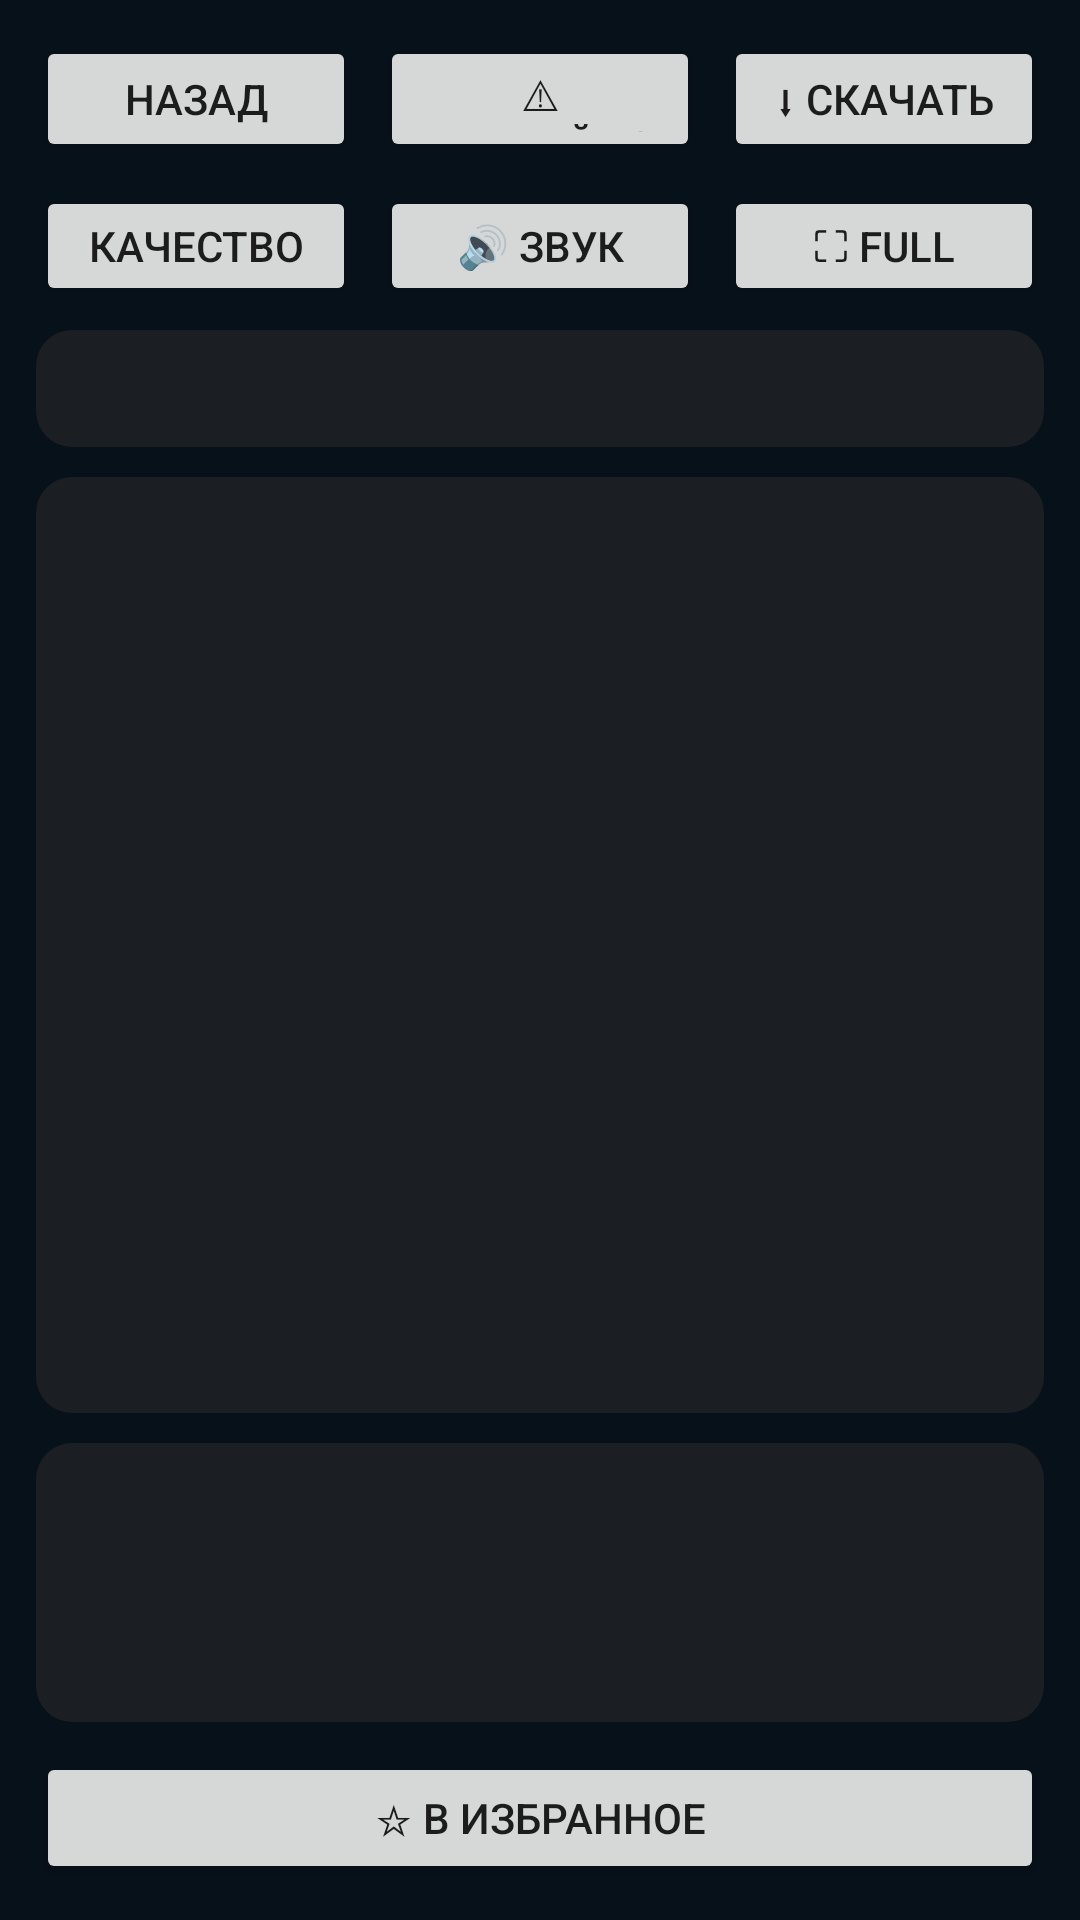

Layout XML and referenced resources for this Android screen:
<!-- AndroidManifest.xml: application theme Theme.E6StudioAndroid -->
<!-- res/layout/activity_viewer.xml -->
<?xml version="1.0" encoding="utf-8"?>
<FrameLayout xmlns:android="http://schemas.android.com/apk/res/android"
    android:id="@+id/viewerRoot"
    android:layout_width="match_parent"
    android:layout_height="match_parent"
    android:background="@color/app_bg">

    <LinearLayout
        android:id="@+id/contentRoot"
        android:layout_width="match_parent"
        android:layout_height="match_parent"
        android:orientation="vertical"
        android:padding="12dp">

        <LinearLayout
            android:id="@+id/topBar"
            android:layout_width="match_parent"
            android:layout_height="wrap_content"
            android:gravity="center_vertical"
            android:orientation="horizontal">

            <Button
                android:id="@+id/closeBtn"
                android:layout_width="0dp"
                android:layout_height="42dp"
                android:layout_weight="1"
                android:text="Назад" />

            <Button
                android:id="@+id/panicBtn"
                android:layout_width="0dp"
                android:layout_height="42dp"
                android:layout_marginStart="8dp"
                android:layout_weight="1"
                android:text="⚠ Аварийно" />

            <Button
                android:id="@+id/downloadBtn"
                android:layout_width="0dp"
                android:layout_height="42dp"
                android:layout_marginStart="8dp"
                android:layout_weight="1"
                android:text="⬇ Скачать" />
        </LinearLayout>

        <LinearLayout
            android:id="@+id/secondaryControls"
            android:layout_width="match_parent"
            android:layout_height="wrap_content"
            android:layout_marginTop="8dp"
            android:gravity="center_vertical"
            android:orientation="horizontal">

            <Button
                android:id="@+id/qualityBtn"
                android:layout_width="0dp"
                android:layout_height="40dp"
                android:layout_weight="1"
                android:text="Качество" />

            <Button
                android:id="@+id/soundBtn"
                android:layout_width="0dp"
                android:layout_height="40dp"
                android:layout_marginStart="8dp"
                android:layout_weight="1"
                android:text="🔊 Звук" />

            <Button
                android:id="@+id/fullscreenBtn"
                android:layout_width="0dp"
                android:layout_height="40dp"
                android:layout_marginStart="8dp"
                android:layout_weight="1"
                android:text="⛶ Full" />
        </LinearLayout>

        <LinearLayout
            android:id="@+id/downloadStatusRow"
            android:layout_width="match_parent"
            android:layout_height="wrap_content"
            android:layout_marginTop="8dp"
            android:background="@drawable/post_item_bg"
            android:gravity="center_vertical"
            android:orientation="horizontal"
            android:padding="10dp">

            <ImageView
                android:id="@+id/downloadStatusIcon"
                android:layout_width="20dp"
                android:layout_height="20dp"
                android:src="@android:drawable/stat_sys_download"
                android:tint="@color/app_accent"
                android:visibility="gone" />

            <ProgressBar
                android:id="@+id/downloadProgress"
                android:layout_width="20dp"
                android:layout_height="20dp"
                android:layout_marginStart="6dp"
                android:visibility="gone" />

            <TextView
                android:id="@+id/downloadStatusText"
                android:layout_width="0dp"
                android:layout_height="wrap_content"
                android:layout_marginStart="8dp"
                android:layout_weight="1"
                android:textColor="@color/app_secondary_text" />
        </LinearLayout>

        <FrameLayout
            android:id="@+id/mediaFrame"
            android:layout_width="match_parent"
            android:layout_height="0dp"
            android:layout_marginTop="10dp"
            android:layout_weight="1"
            android:background="@drawable/post_item_bg">

            <ImageView
                android:id="@+id/viewerImage"
                android:layout_width="match_parent"
                android:layout_height="match_parent"
                android:adjustViewBounds="true"
                android:scaleType="fitCenter" />

            <VideoView
                android:id="@+id/viewerVideo"
                android:layout_width="match_parent"
                android:layout_height="match_parent"
                android:visibility="gone" />
        </FrameLayout>

        <LinearLayout
            android:id="@+id/infoPanel"
            android:layout_width="match_parent"
            android:layout_height="wrap_content"
            android:layout_marginTop="10dp"
            android:background="@drawable/post_item_bg"
            android:orientation="vertical"
            android:padding="12dp">

            <TextView
                android:id="@+id/stats"
                android:layout_width="match_parent"
                android:layout_height="wrap_content"
                android:textColor="@color/app_primary_text"
                android:textStyle="bold" />

            <TextView
                android:id="@+id/tags"
                android:layout_width="match_parent"
                android:layout_height="wrap_content"
                android:layout_marginTop="6dp"
                android:textColor="@color/app_secondary_text" />

            <TextView
                android:id="@+id/description"
                android:layout_width="match_parent"
                android:layout_height="wrap_content"
                android:layout_marginTop="6dp"
                android:maxLines="6"
                android:textColor="@color/app_primary_text" />
        </LinearLayout>

        <Button
            android:id="@+id/favoriteBtn"
            android:layout_width="match_parent"
            android:layout_height="44dp"
            android:layout_marginTop="10dp"
            android:text="☆ В избранное" />

    </LinearLayout>

    <LinearLayout
        android:id="@+id/emergencyOverlay"
        android:layout_width="match_parent"
        android:layout_height="match_parent"
        android:background="#CC050A12"
        android:gravity="center"
        android:orientation="vertical"
        android:padding="24dp"
        android:visibility="gone">

        <LinearLayout
            android:layout_width="match_parent"
            android:layout_height="wrap_content"
            android:background="@drawable/settings_card_bg"
            android:orientation="vertical"
            android:padding="20dp">

            <TextView
                android:layout_width="match_parent"
                android:layout_height="wrap_content"
                android:gravity="center"
                android:text="Аварийный режим"
                android:textColor="@color/app_primary_text"
                android:textSize="22sp"
                android:textStyle="bold" />

            <TextView
                android:layout_width="match_parent"
                android:layout_height="wrap_content"
                android:layout_marginTop="10dp"
                android:gravity="center"
                android:text="Контент скрыт и размыт. Введите пароль, чтобы вернуться."
                android:textColor="@color/app_secondary_text" />

            <EditText
                android:id="@+id/emergencyPasswordInput"
                android:layout_width="match_parent"
                android:layout_height="wrap_content"
                android:layout_marginTop="16dp"
                android:background="@drawable/post_item_bg"
                android:hint="Пароль"
                android:inputType="textPassword"
                android:padding="12dp"
                android:textColor="@color/app_primary_text"
                android:textColorHint="@color/app_secondary_text" />

            <Button
                android:id="@+id/unlockEmergencyBtn"
                android:layout_width="match_parent"
                android:layout_height="46dp"
                android:layout_marginTop="14dp"
                android:text="Разблокировать" />

            <Button
                android:id="@+id/exitEmergencyBtn"
                android:layout_width="match_parent"
                android:layout_height="46dp"
                android:layout_marginTop="8dp"
                android:text="Закрыть приложение" />
        </LinearLayout>
    </LinearLayout>

</FrameLayout>
<!-- resources referenced by this layout -->
<resources>
  <color name="app_accent">#4DE0D1</color>
  <color name="app_bg">#07111A</color>
  <color name="app_primary_text">#F5FBFF</color>
  <color name="app_secondary_text">#9FB6C8</color>
  <!-- drawable post_item_bg (drawable) -->
  <?xml version="1.0" encoding="utf-8"?>
  <shape xmlns:android="http://schemas.android.com/apk/res/android">
      <solid android:color="#1B1F24" />
      <corners android:radius="12dp" />
  </shape>
  <!-- drawable settings_card_bg (drawable) -->
  <?xml version="1.0" encoding="utf-8"?>
  <shape xmlns:android="http://schemas.android.com/apk/res/android">
      <gradient
          android:angle="270"
          android:endColor="#111D2B"
          android:startColor="#182C42" />
      <corners android:radius="20dp" />
      <stroke
          android:width="1dp"
          android:color="#2A425C" />
  </shape>
  <style name="Theme.E6StudioAndroid" parent="Theme.MaterialComponents.DayNight.NoActionBar">
          <item name="android:statusBarColor">@android:color/transparent</item>
          <item name="android:navigationBarColor">@color/app_bg</item>
          <item name="android:windowBackground">@color/app_bg</item>
          <item name="android:windowFullscreen">false</item>
          <item name="colorPrimary">@color/app_accent</item>
          <item name="colorSecondary">@color/app_accent</item>
          <item name="colorSurface">@color/app_surface</item>
          <item name="android:windowLightStatusBar" tools:targetApi="m">false</item>
      </style>
  <color name="app_surface">#0F1D2B</color>
</resources>
